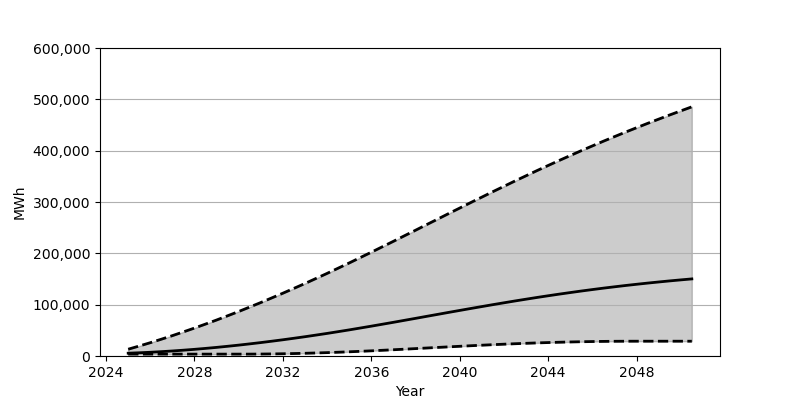

Values plotted in this chart, from the file beside it:
Date, Low, Base, High
2025-01-01, 3648, 5455, 13204
2025-07-01, 3648, 6272, 19420
2026-01-01, 3648, 7270, 25900
2026-07-01, 3648, 8446, 32655
2027-01-01, 3648, 9792, 39659
2027-07-01, 3648, 11303, 46920
2028-01-01, 3648, 12977, 54422
2028-07-01, 3648, 14810, 62158
2029-01-01, 3648, 16788, 70121
2029-07-01, 3648, 18919, 78306
2030-01-01, 3649, 21187, 86707
2030-07-01, 3671, 23600, 95322
2031-01-01, 3804, 26143, 104138
2031-07-01, 4039, 28817, 113152
2032-01-01, 4365, 31616, 122353
2032-07-01, 4782, 34538, 131739
2033-01-01, 5295, 37581, 141305
2033-07-01, 5892, 40743, 151050
2034-01-01, 6572, 44010, 160960
2034-07-01, 7338, 47391, 171039
2035-01-01, 8185, 50875, 181273
2035-07-01, 9102, 54466, 191670
2036-01-01, 10084, 58133, 202174
2036-07-01, 11117, 61867, 212783
2037-01-01, 12188, 65647, 223478
2037-07-01, 13289, 69476, 234229
2038-01-01, 14413, 73333, 245022
2038-07-01, 15547, 77201, 255830
2039-01-01, 16681, 81071, 266647
2039-07-01, 17806, 84928, 277455
2040-01-01, 18913, 88764, 288220
2040-07-01, 19997, 92565, 298931
2041-01-01, 21044, 96321, 309571
2041-07-01, 22047, 100018, 320134
2042-01-01, 23004, 103649, 330587
2042-07-01, 23898, 107204, 340925
2043-01-01, 24734, 110675, 351143
2043-07-01, 25500, 114056, 361219
2044-01-01, 26190, 117340, 371157
2044-07-01, 26807, 120523, 380933
2045-01-01, 27344, 123599, 390554
2045-07-01, 27794, 126566, 400008
2046-01-01, 28167, 129425, 409295
2046-07-01, 28452, 132169, 418410
2047-01-01, 28651, 134799, 427360
2047-07-01, 28766, 137319, 436135
2048-01-01, 28806, 139727, 444743
2048-07-01, 28806, 142022, 453184
2049-01-01, 28806, 144215, 461471
2049-07-01, 28806, 146303, 469596
2050-01-01, 28806, 148285, 477566
2050-07-01, 28806, 150173, 485395
